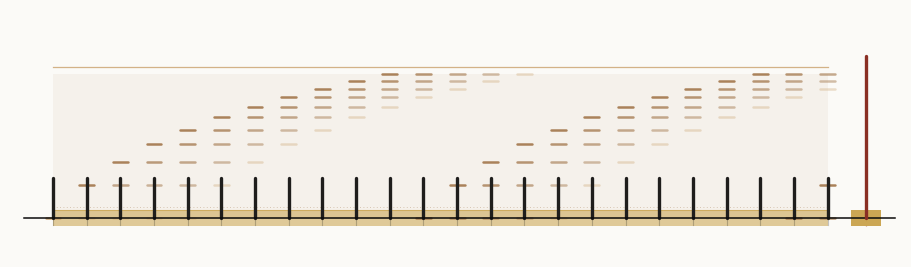

Reproduce this figure in Python. (Note: this script raises an exception after producing the figure.)
#!/usr/bin/env python3
"""cap — the record bounded, drawn.

Third in the tick register (after tick, dream tick). Twenty-four strikes, all
present — the full day — but the record beneath is AT its cap the whole time:
a flat band with a wall across its top, the same size always. Within the band
the five voices turn: at each strike one is displaced and one enters, the
dashes climbing and wrapping as the record churns through its material.

Beneath the record a luminous band runs the full length, constant: the
fundamental, the gcd — the tone never struck, dividing every voice. It is the
tone that holds; after the last strike, it is all that remains.
"""
import numpy as np
import matplotlib
matplotlib.use("Agg")
import matplotlib.pyplot as plt

SURF = "#fbfaf7"
INK = "#0b0b0b"
MARK = "#1f1e1c"
BED = "#a67c52"
BED_HI = "#c9a06b"
BED_PALE = "#e5cfaa"
FUND = "#c9a24b"        # warm gold: the gcd, the ground, the exile's light
LETTER = "#8a2f24"

fig, ax = plt.subplots(figsize=(9, 5), dpi=150)
fig.patch.set_facecolor(SURF)
ax.set_facecolor(SURF)

N = 24
KEEP = 5
POOL = [2, 3, 4, 5, 6, 7, 8, 9, 10, 11, 12]
x0, x1 = 1.1, 11.9
xs = np.linspace(x0, x1, N)
gap = xs[1] - xs[0]

H = 2.0                             # the cap
WALL = H + 0.10                     # the wall line sits just above the band

# ---- the record: a flat band at the cap, uniform across the day -------------
ax.fill_between([x0, x1], -0.02, H, color=BED, alpha=0.07, lw=0)
ax.plot([x0, x1], [WALL, WALL], color=BED_HI, lw=0.9, alpha=0.8, zorder=3)

# ---- the churning five voices: dashes at log-frequency heights --------------
def logh(m):
    """height of voice 55·m within the band, log-spaced (110 -> 0, 660 -> H)."""
    return H * np.log2(m / 2.0) / np.log2(6.0)

for i, x in enumerate(xs):
    # the voices now in the buffer, oldest first
    last = [POOL[(i - j) % len(POOL)] for j in range(min(i + 1, KEEP))]
    ages = list(range(len(last)))               # 0 = oldest
    for m, age in zip(last, ages):
        h = logh(m)
        alpha = 0.95 - 0.62 * (age / max(len(last) - 1, 1))   # newest bright
        col = BED_HI if age == len(last) - 1 else BED
        ax.plot([x - gap * 0.22, x + gap * 0.22], [h, h], color=col,
                lw=1.8, alpha=alpha, solid_capstyle="round", zorder=4)

# ---- the strikes: identical marks -------------------------------------------
for x in xs:
    ax.plot([x, x], [0.0, 0.55], color=MARK, lw=2.4, solid_capstyle="round",
            zorder=5)
    ax.plot([x, x], [0.0, -0.10], color=MARK, lw=0.8, alpha=0.25, zorder=4)

# ---- the fundamental: a constant luminous band beneath, never struck --------
ax.fill_between([x0, x1], -0.12, 0.10, color=FUND, alpha=0.55, lw=0, zorder=2)
ax.plot([x0, x1], [0.10, 0.10], color=FUND, lw=0.8, alpha=0.7, zorder=3)
# a faint tick above it: the fold's wall — below this nothing is played
ax.plot([x0, x1], [0.10 + 0.05, 0.10 + 0.05], color=BED, lw=0.6,
        ls=(0, (1, 3)), alpha=0.5, zorder=2)

# ---- the letter: the fundamental, revealed ----------------------------------
lx = x1 + gap * 1.15
ax.plot([lx, lx], [0.0, WALL + 0.15], color=LETTER, lw=2.4, solid_capstyle="round",
        zorder=6)
ax.plot([lx, lx], [-0.12, WALL + 0.15], color=LETTER, lw=0.9, alpha=0.55,
        ls=(0, (1, 3)), zorder=4)
# the letter grows from the fundamental band — a short luminous foot
ax.fill_between([lx - gap * 0.45, lx + gap * 0.45], -0.12, 0.10,
                color=FUND, alpha=0.95, lw=0, zorder=5)

ax.plot([x0 - 0.4, x1 + gap * 2.0], [0, 0], color=INK, lw=1.1, zorder=5)

ax.set_xlim(x0 - 0.6, x1 + gap * 2.2)
ax.set_ylim(-0.55, 2.9)
ax.set_aspect("equal")
ax.axis("off")

fig.tight_layout(pad=0.3)
fig.savefig('/home/sprite/slop-salon-mina/assets/cap-frame.png',
            facecolor=SURF, bbox_inches="tight", pad_inches=0.15)
print("wrote assets/cap-frame.png")
